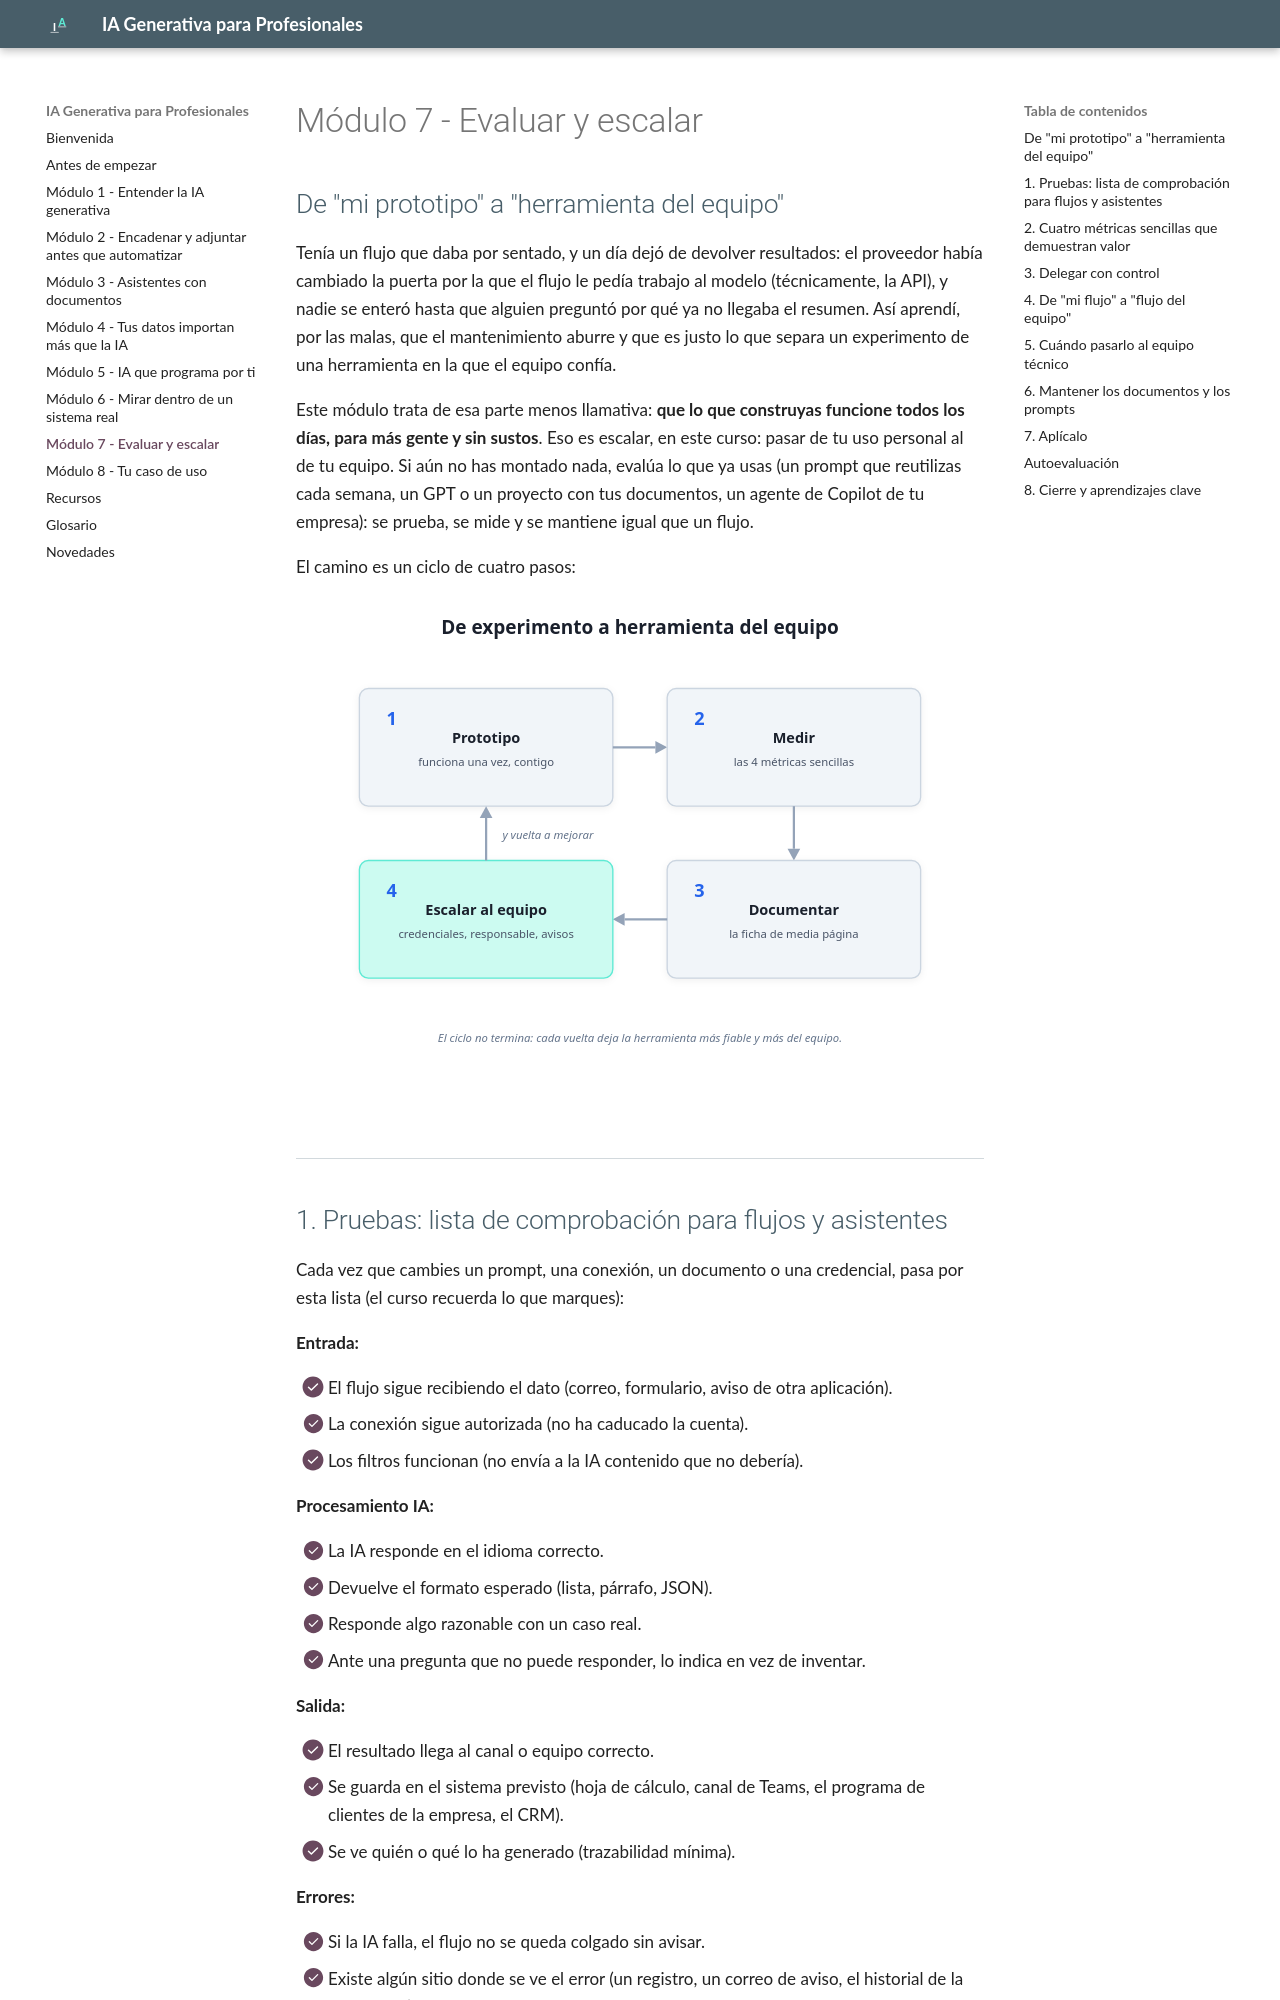

repository: jcordovilla/curso-ia-generativa-profesionales · page: modulo-7-evaluar-y-escalar/index.html · generator: mkdocs

---
date: "2026-07-07"
title: "Módulo 7 - Evaluar y escalar"
tags:
  - lang/es
  - type/course
  - topic/ai
  - topic/automation
usefulness: 0.9
links_woven: true
description: "Probar, medir y mantener lo que montes con IA, decidir cuánta libertad le das y pasar a tu equipo lo que funciona."
---

# Módulo 7 - Evaluar y escalar

## De "mi prototipo" a "herramienta del equipo"

Tenía un flujo que daba por sentado, y un día dejó de devolver resultados: el proveedor había cambiado la puerta por la que el flujo le pedía trabajo al modelo (técnicamente, la API), y nadie se enteró hasta que alguien preguntó por qué ya no llegaba el resumen. Así aprendí, por las malas, que el mantenimiento aburre y que es justo lo que separa un experimento de una herramienta en la que el equipo confía.

Este módulo trata de esa parte menos llamativa: **que lo que construyas funcione todos los días, para más gente y sin sustos**. Eso es escalar, en este curso: pasar de tu uso personal al de tu equipo. Si aún no has montado nada, evalúa lo que ya usas (un prompt que reutilizas cada semana, un GPT o un proyecto con tus documentos, un agente de Copilot de tu empresa): se prueba, se mide y se mantiene igual que un flujo.

El camino es un ciclo de cuatro pasos:

![El ciclo de cuatro pasos que convierte un experimento en herramienta del equipo: prototipo, medir, documentar y escalar, y vuelta a empezar con mejoras](assets/ciclo-evaluacion.svg)

---

## 1. Pruebas: lista de comprobación para flujos y asistentes

Cada vez que cambies un prompt, una conexión, un documento o una credencial, pasa por esta lista (el curso recuerda lo que marques):

**Entrada:**

- [ ] El flujo sigue recibiendo el dato (correo, formulario, aviso de otra aplicación).
- [ ] La conexión sigue autorizada (no ha caducado la cuenta).
- [ ] Los filtros funcionan (no envía a la IA contenido que no debería).

**Procesamiento IA:**

- [ ] La IA responde en el idioma correcto.
- [ ] Devuelve el formato esperado (lista, párrafo, JSON).
- [ ] Responde algo razonable con un caso real.
- [ ] Ante una pregunta que no puede responder, lo indica en vez de inventar.

**Salida:**

- [ ] El resultado llega al canal o equipo correcto.
- [ ] Se guarda en el sistema previsto (hoja de cálculo, canal de Teams, el programa de clientes de la empresa, el CRM).
- [ ] Se ve quién o qué lo ha generado (trazabilidad mínima).

**Errores:**

- [ ] Si la IA falla, el flujo no se queda colgado sin avisar.
- [ ] Existe algún sitio donde se ve el error (un registro, un correo de aviso, el historial de la plataforma).

> [!warning] Alerta de privacidad
> Al probar, usa datos de ejemplo o anonimizados. No envíes datos reales de clientes a través de un flujo que todavía estás depurando: un error de configuración podría enviar información sensible a un canal equivocado.

Cuando el flujo ya funciona, esta lista puede convertirse en pruebas de regresión (comprobaciones automáticas de que lo que funcionaba ayer sigue funcionando tras un cambio) que corran solas cada madrugada con datos de ejemplo. Es un buen encargo para el asistente de código del [módulo 5](modulo-5-ia-que-programa.md).

Lo que sale hacia un cliente pide además verificación punto por punto, cifra a cifra, venga de un flujo o del chat: y es la primera norma que conviene dejar clara en cualquier equipo que empiece a usar la IA.

---
